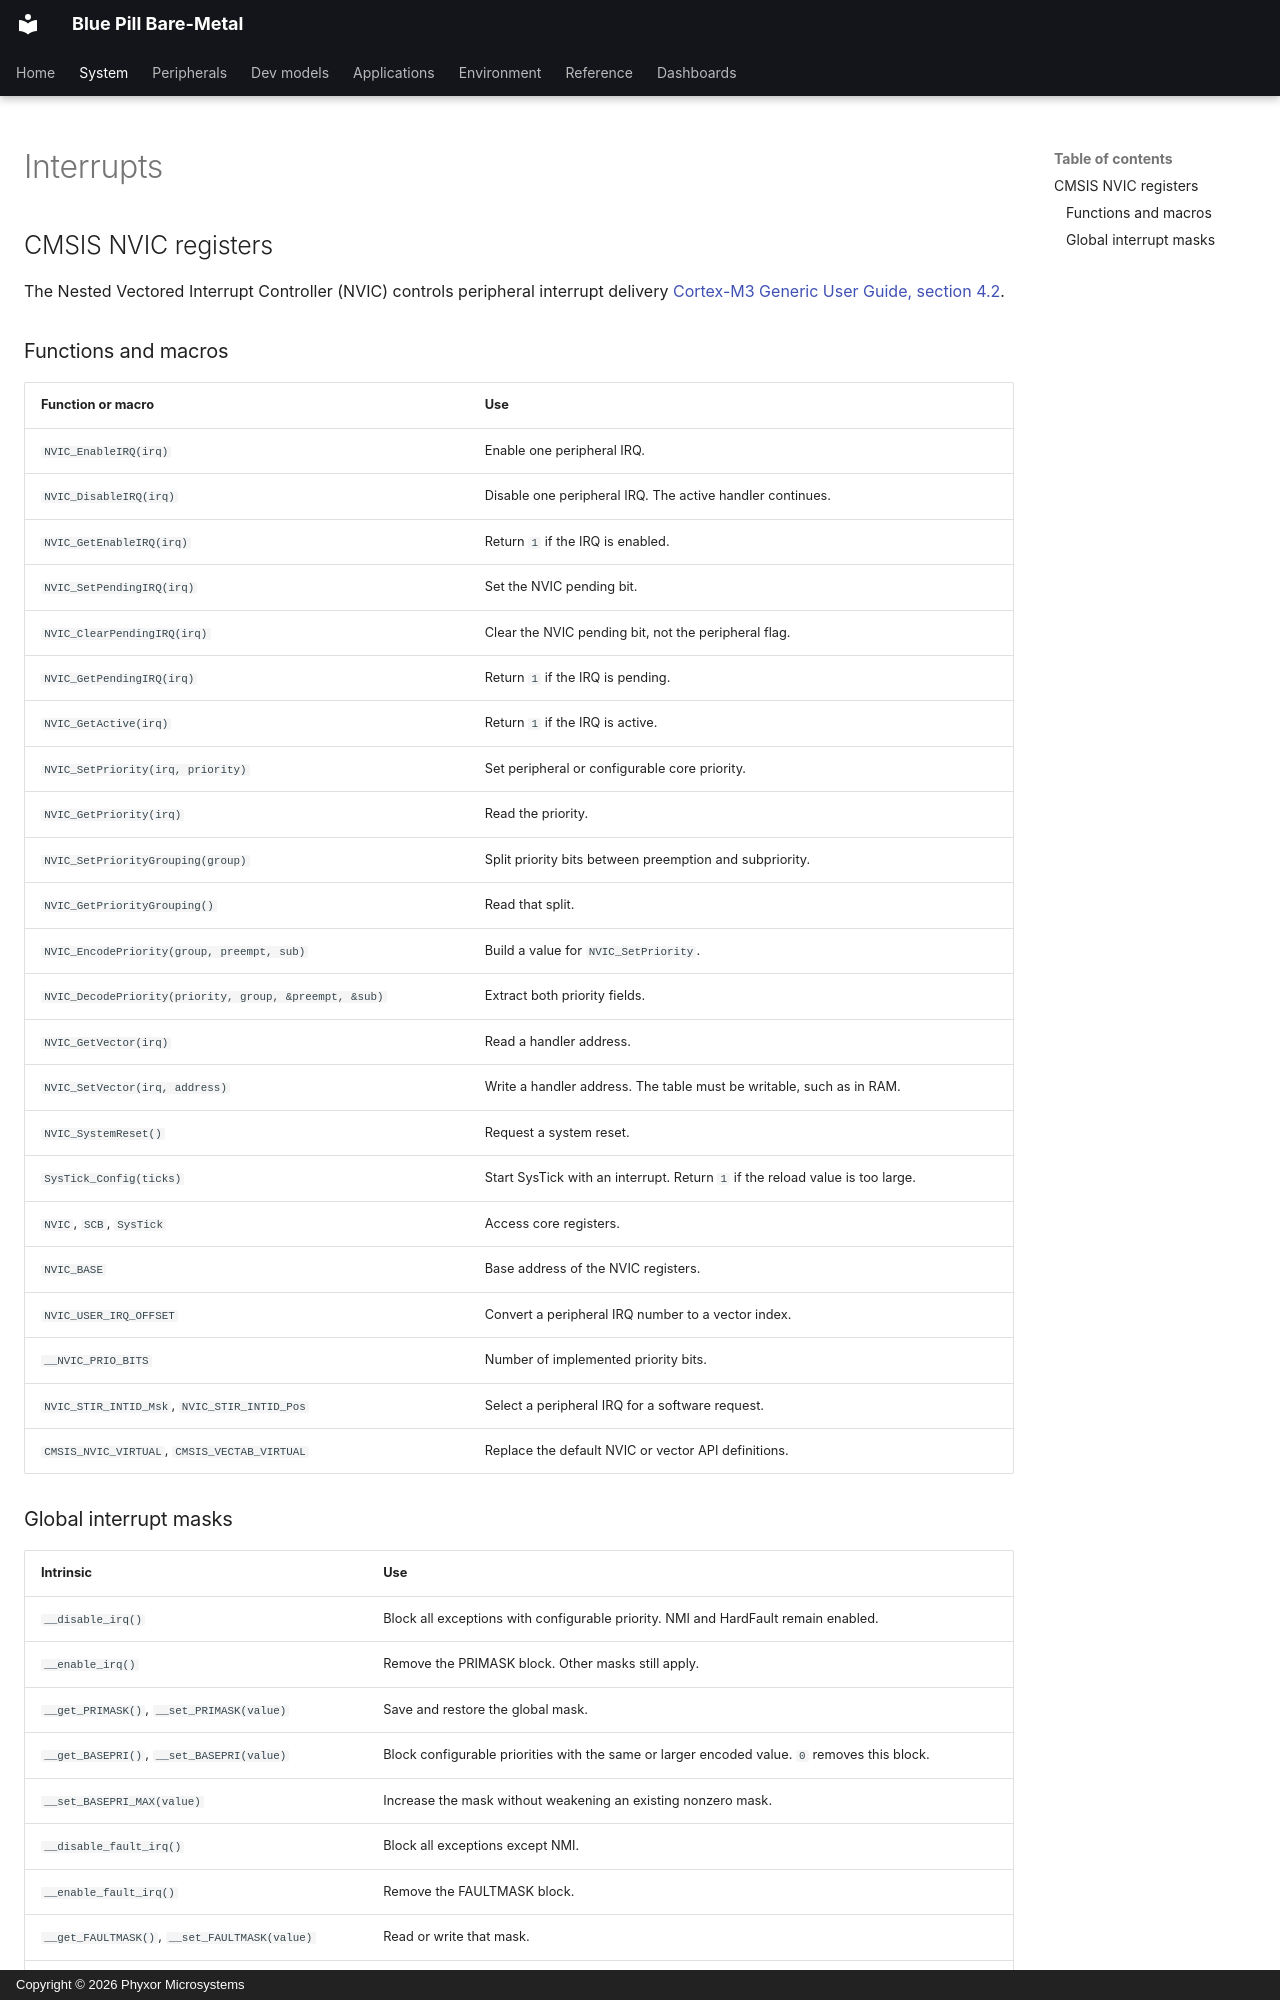

repository: phyxor/bluepill-bm · page: system/interrupts/index.html · generator: mkdocs · copyright: Copyright © 2026 Phyxor Microsystems

# Interrupts

## CMSIS NVIC registers

The Nested Vectored Interrupt Controller (NVIC) controls peripheral interrupt
delivery
[Cortex-M3 Generic User Guide, section 4.2](../refs/arm-cortex-m3-generic-user-guide.pdf#page=129).

### Functions and macros

| Function or macro                                      | Use                                                                           |
| ------------------------------------------------------ | ----------------------------------------------------------------------------- |
| `NVIC_EnableIRQ(irq)`                                  | Enable one peripheral IRQ.                                                    |
| `NVIC_DisableIRQ(irq)`                                 | Disable one peripheral IRQ. The active handler continues.                     |
| `NVIC_GetEnableIRQ(irq)`                               | Return `1` if the IRQ is enabled.                                             |
| `NVIC_SetPendingIRQ(irq)`                              | Set the NVIC pending bit.                                                     |
| `NVIC_ClearPendingIRQ(irq)`                            | Clear the NVIC pending bit, not the peripheral flag.                          |
| `NVIC_GetPendingIRQ(irq)`                              | Return `1` if the IRQ is pending.                                             |
| `NVIC_GetActive(irq)`                                  | Return `1` if the IRQ is active.                                              |
| `NVIC_SetPriority(irq, priority)`                      | Set peripheral or configurable core priority.                                 |
| `NVIC_GetPriority(irq)`                                | Read the priority.                                                            |
| `NVIC_SetPriorityGrouping(group)`                      | Split priority bits between preemption and subpriority.                       |
| `NVIC_GetPriorityGrouping()`                           | Read that split.                                                              |
| `NVIC_EncodePriority(group, preempt, sub)`             | Build a value for `NVIC_SetPriority`.                                         |
| `NVIC_DecodePriority(priority, group, &preempt, &sub)` | Extract both priority fields.                                                 |
| `NVIC_GetVector(irq)`                                  | Read a handler address.                                                       |
| `NVIC_SetVector(irq, address)`                         | Write a handler address. The table must be writable, such as in RAM.          |
| `NVIC_SystemReset()`                                   | Request a system reset.                                                       |
| `SysTick_Config(ticks)`                                | Start SysTick with an interrupt. Return `1` if the reload value is too large. |
| `NVIC`, `SCB`, `SysTick`                               | Access core registers.                                                        |
| `NVIC_BASE`                                            | Base address of the NVIC registers.                                           |
| `NVIC_USER_IRQ_OFFSET`                                 | Convert a peripheral IRQ number to a vector index.                            |
| `__NVIC_PRIO_BITS`                                     | Number of implemented priority bits.                                          |
| `NVIC_STIR_INTID_Msk`, `NVIC_STIR_INTID_Pos`           | Select a peripheral IRQ for a software request.                               |
| `CMSIS_NVIC_VIRTUAL`, `CMSIS_VECTAB_VIRTUAL`           | Replace the default NVIC or vector API definitions.                           |
